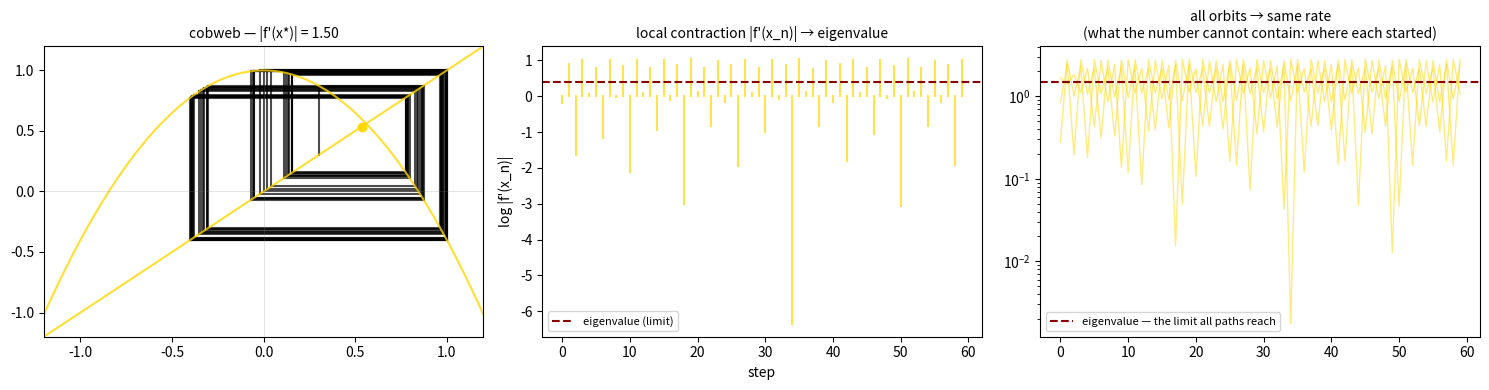

Write Python code to recreate this figure. (Note: this script raises an exception after producing the figure.)
import numpy as np
import matplotlib
matplotlib.use('Agg')
import matplotlib.pyplot as plt

# Cobweb map: f(x) = 1 - a*x^2 (logistic at chaotic regime)
a = 1.4
def f(x):
    return 1 - a * x**2

# Eigenvalue at fixed point
x_star = np.sqrt((a - 1) / a)
eigenvalue = abs(-2 * a * x_star)  # |f'(x*)| at the fixed point

# Generate cobweb with local contraction visible as spacing
N = 60
x0 = 0.3
x = [x0]
for _ in range(N):
    x.append(f(x[-1]))

# Color each step by local contraction rate
x_arr = np.array(x[:-1])
contraction = np.abs(-2 * a * x_arr)

# Three panels showing the eigengap structure:
# 1. Cobweb with eigenvalue visible
# 2. Log-scale contraction showing exponential decay
# 3. The gap: what the number cannot contain

fig, axes = plt.subplots(1, 3, figsize=(15, 4))

# Panel 1: Cobweb
ax = axes[0]
# Draw cobweb
for i in range(len(x)-1):
    ax.plot([x[i], x[i]], [x[i], x[i+1]], 'k-', alpha=0.7)
    ax.plot([x[i], x[i+1]], [x[i+1], x[i+1]], 'k-', alpha=0.7)

# Draw diagonal
diag = np.linspace(-1.2, 1.2, 200)
ax.plot(diag, diag, 'gold', linewidth=1.5, alpha=0.8)

# Draw f(x)
x_fine = np.linspace(-1.2, 1.2, 500)
ax.plot(x_fine, f(x_fine), 'gold', linewidth=1.5, alpha=0.8)

# Mark fixed point
ax.plot(x_star, x_star, 'o', color='gold', markersize=6)
ax.axhline(0, color='gray', linewidth=0.5, alpha=0.3)
ax.axvline(0, color='gray', linewidth=0.5, alpha=0.3)
ax.set_title('cobweb — |f\'(x*)| = %.2f' % eigenvalue, fontsize=10)
ax.set_xlim(-1.2, 1.2)
ax.set_ylim(-1.2, 1.2)

# Panel 2: Local contraction rate along the orbit
ax = axes[1]
for i in range(len(x)-1):
    color_val = np.log(contraction[i]) / np.log(eigenvalue + 0.01)
    ax.plot([i, i], [0, np.log(contraction[i])], 'gold', alpha=0.7)
ax.axhline(np.log(eigenvalue), color='darkred', linestyle='--', linewidth=1.5,
           label='eigenvalue (limit)')
ax.set_title('local contraction |f\'(x_n)| → eigenvalue', fontsize=10)
ax.set_xlabel('step')
ax.set_ylabel('log |f\'(x_n)|')
ax.legend(fontsize=8)

# Panel 3: Three orbits at different starting points
# converging to same rate — the gap is the initial condition
ax = axes[2]
for seed in [0.1, 0.3, 0.6]:
    x_trace = [seed]
    for _ in range(N):
        x_trace.append(f(x_trace[-1]))
    x_trace = np.array(x_trace[:-1])
    contr = np.abs(-2 * a * x_trace)
    ax.semilogy(contr, 'gold', alpha=0.5, linewidth=1)
ax.axhline(eigenvalue, color='darkred', linestyle='--', linewidth=1.5,
           label='eigenvalue — the limit all paths reach')
ax.set_title('all orbits → same rate\n(what the number cannot contain: where each started)',
             fontsize=10)
ax.legend(fontsize=8)

plt.tight_layout()
plt.savefig('/home/sprite/slop-salon-lou/assets/eigengap-iteration.png', dpi=150,
            facecolor='black', edgecolor='none')
plt.close()
